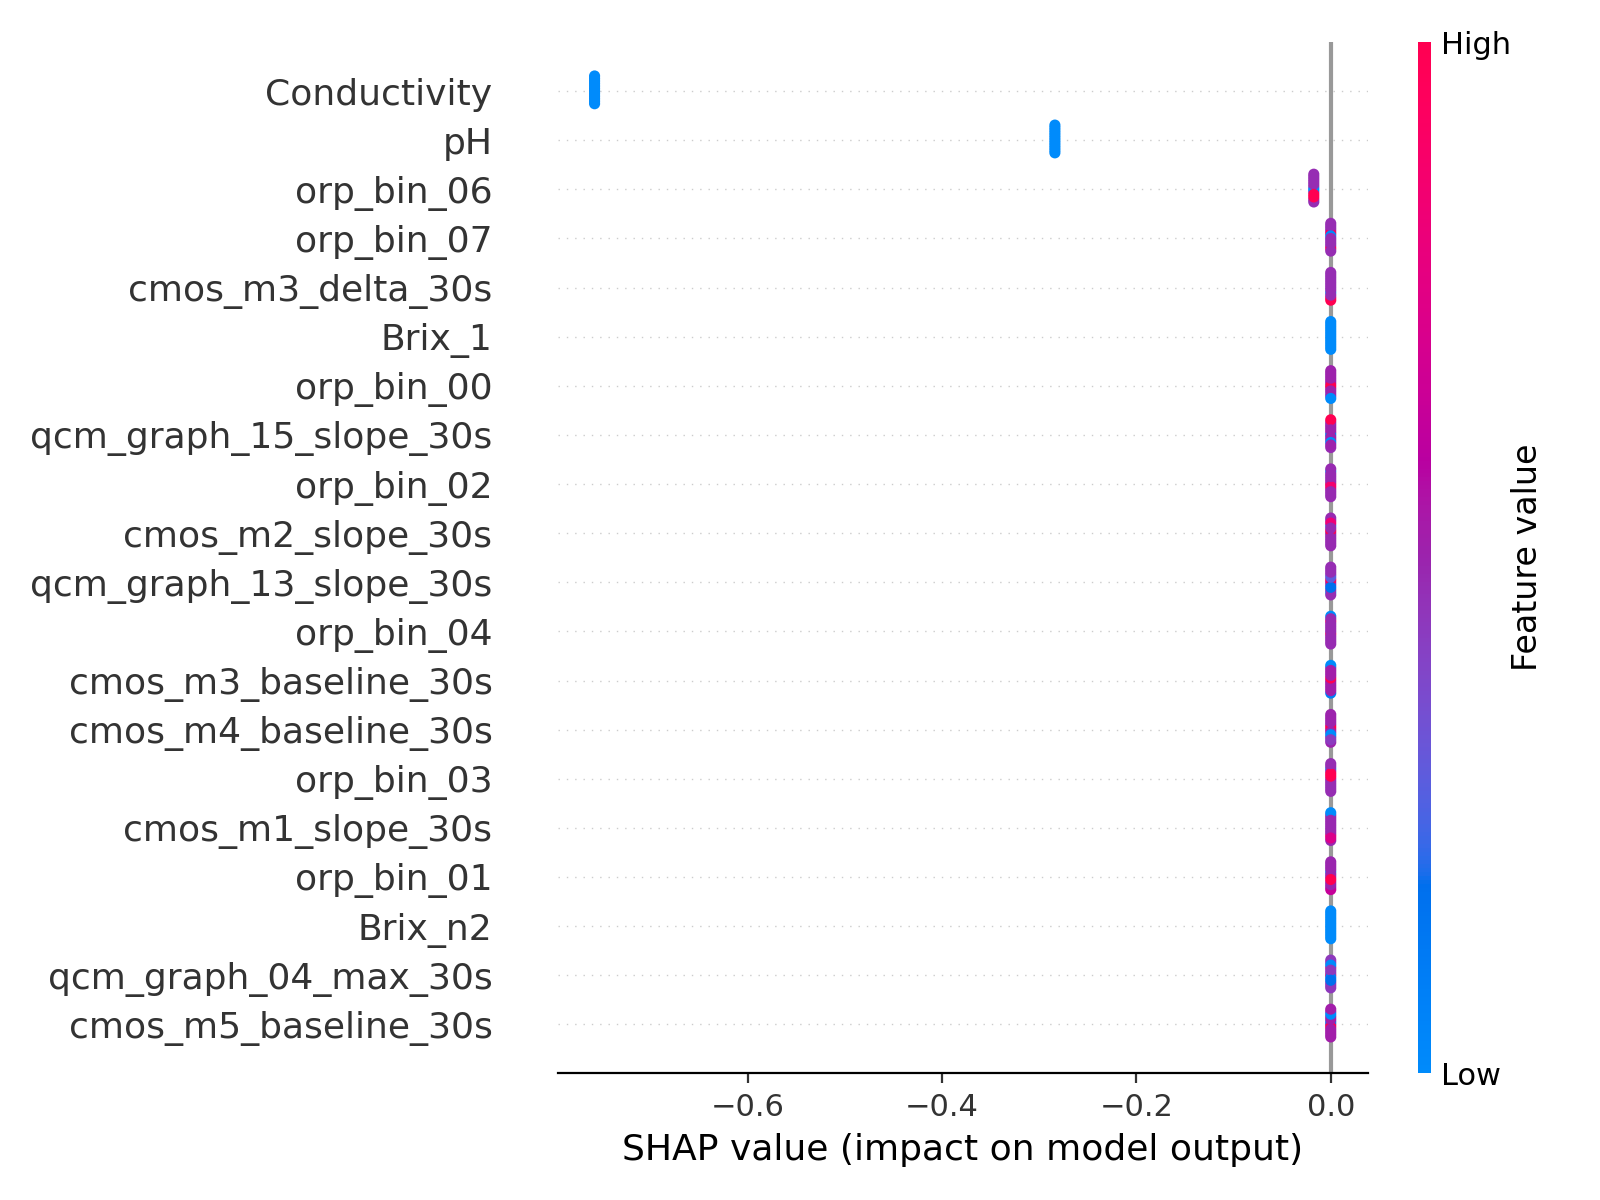

The table this chart was drawn from, first rows:
feature, mean_abs_shap
Conductivity, 0.7575
pH, 0.2839
orp_bin_06, 0.01745
orp_bin_07, 2.253016499565866e-08
cmos_m3_delta_30s, 1.1949255981196473e-17
Brix_1, 6.530020120834013e-18
orp_bin_00, 6.020202182434352e-18
qcm_graph_15_slope_30s, 5.264684396055591e-18
orp_bin_02, 5.158116735048323e-18
cmos_m2_slope_30s, 4.70542665650312e-18
qcm_graph_13_slope_30s, 3.096218661434391e-18
orp_bin_04, 1.949440743800759e-18
cmos_m3_baseline_30s, 1.6250770683169849e-18
cmos_m4_baseline_30s, 9.872737388255407e-19
orp_bin_03, 9.205211339010734e-19
cmos_m1_slope_30s, 8.142721129316819e-19
orp_bin_01, 6.579475935703911e-19
Brix_n2, 3.833059179496371e-19
qcm_graph_04_max_30s, 2.711116445587106e-19
cmos_m5_baseline_30s, 6.315815853575651e-20
cmos_m3_max_30s, 2.3137805563305402e-20
qcm_graph_20_max_30s, 1.325763586825269e-20
orp_bin_05, 1.1054558329660505e-20
cmos_m1_delta_30s, 6.444455500794608e-21
qcm_graph_16_delta_30s, 4.365441872235686e-22
qcm_graph_20_delta_30s, 1.0225553711879444e-28
qcm_graph_15_delta_30s, 0.0
qcm_graph_05_auc_30s, 0.0
qcm_graph_03_max_30s, 0.0
qcm_graph_09_baseline_30s, 0.0
qcm_graph_06_baseline_30s, 0.0
qcm_graph_20_slope_30s, 0.0
qcm_graph_04_slope_30s, 0.0
qcm_graph_07_delta_30s, 0.0
qcm_graph_03_auc_30s, 0.0
qcm_graph_11_slope_30s, 0.0
qcm_graph_16_baseline_30s, 0.0
qcm_graph_09_slope_30s, 0.0
qcm_graph_15_auc_30s, 0.0
qcm_graph_11_delta_30s, 0.0
qcm_graph_06_delta_30s, 0.0
qcm_graph_12_baseline_30s, 0.0
qcm_graph_22_baseline_30s, 0.0
qcm_graph_10_slope_30s, 0.0
qcm_graph_04_auc_30s, 0.0
qcm_graph_14_delta_30s, 0.0
qcm_graph_22_delta_30s, 0.0
qcm_graph_09_max_30s, 0.0
qcm_graph_21_auc_30s, 0.0
qcm_graph_08_max_30s, 0.0
qcm_graph_14_baseline_30s, 0.0
qcm_graph_08_auc_30s, 0.0
qcm_graph_21_delta_30s, 0.0
qcm_graph_08_delta_30s, 0.0
group_id, 0.0
qcm_graph_11_auc_30s, 0.0
qcm_graph_21_baseline_30s, 0.0
qcm_graph_12_max_30s, 0.0
qcm_graph_11_max_30s, 0.0
qcm_graph_08_slope_30s, 0.0
... 82 more rows
